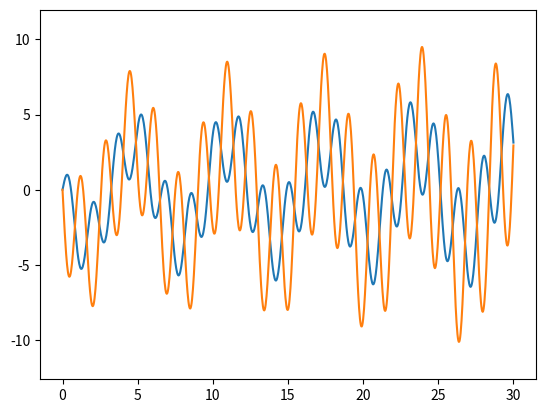

Python code for this plot:
import numpy as np 
import matplotlib.pyplot as plt
from scipy.integrate import odeint
import math

def masaresorte(X, t):
    #Masas
    m1 = 20
    m2 = 10
    beta = 0.4 #Coeficiente de Friccioń
    #Constantes de Elasticidad
    k1 = 100
    k2 = 100
    #Movimiento cosenoidal
    cos = math.cos(t)
    x1,dx1, x2, dx2 = X

    dv1dt = (-k1 * cos - k2*x1 + k2*x2 + beta*dx1)/m1
    dv2dt = (-k2*x2 + k2*x1 + beta*dx2)/m2

    return [dx1, dv1dt, dx2, dv2dt]

t = np.linspace(0,30,1000)
y = odeint(masaresorte, [3,0,5,0], t)


plt.plot(t,y[:,1])
plt.plot(t,y[:,3])
plt.axis('equal')
plt.show()